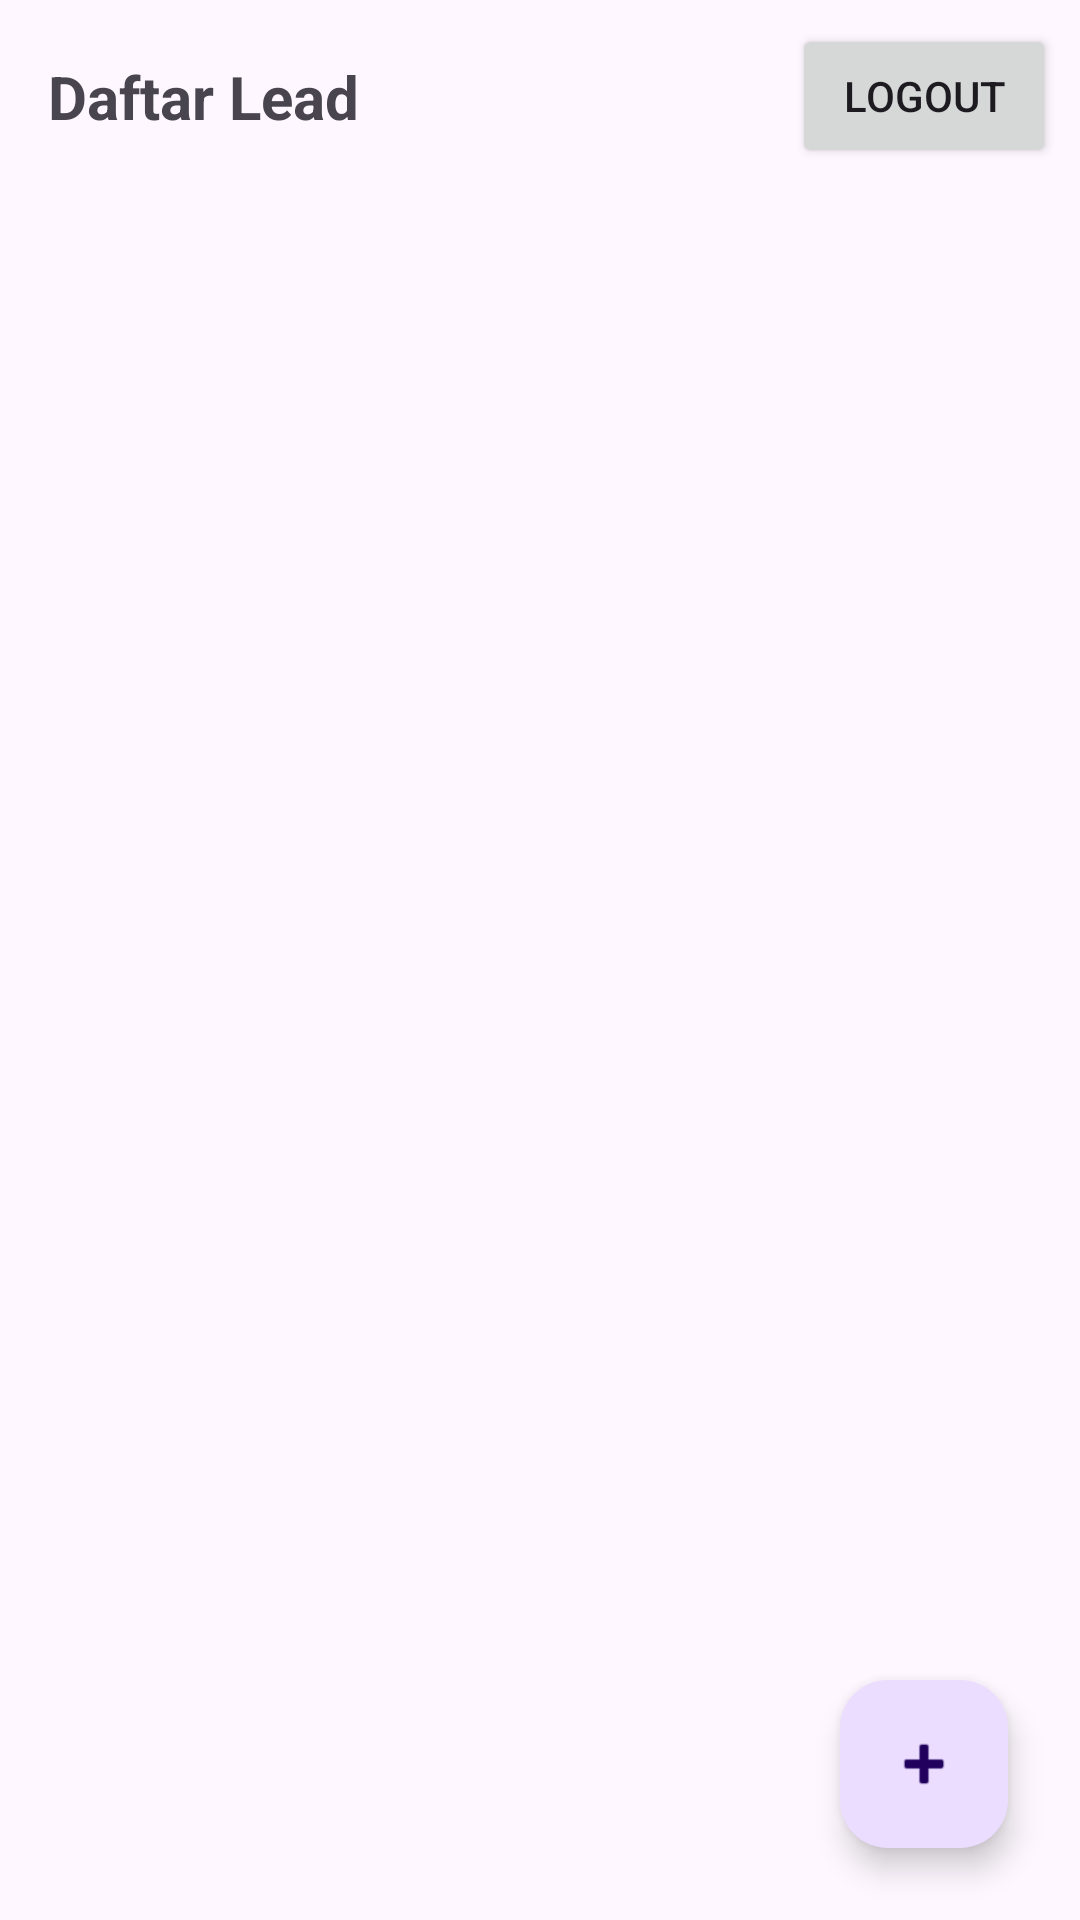

Here is an Android app screen rendered from its layout file. Give the layout XML and the strings, colors and styles it references.
<!-- AndroidManifest.xml: application theme Theme.LeadApp -->
<!-- res/layout/activity_main.xml -->
<?xml version="1.0" encoding="utf-8"?>
<androidx.constraintlayout.widget.ConstraintLayout
    xmlns:android="http://schemas.android.com/apk/res/android"
    xmlns:app="http://schemas.android.com/apk/res-auto"
    android:layout_width="match_parent"
    android:layout_height="match_parent">

    <Button
        android:id="@+id/btnLogout"
        android:layout_width="wrap_content"
        android:layout_height="wrap_content"
        android:layout_margin="8dp"
        android:text="Logout"
        app:layout_constraintEnd_toEndOf="parent"
        app:layout_constraintTop_toTopOf="parent" />

    <TextView
        android:id="@+id/tvTitle"
        android:layout_width="wrap_content"
        android:layout_height="wrap_content"
        android:layout_marginStart="16dp"
        android:text="Daftar Lead"
        android:textSize="20sp"
        android:textStyle="bold"
        app:layout_constraintBottom_toBottomOf="@id/btnLogout"
        app:layout_constraintStart_toStartOf="parent"
        app:layout_constraintTop_toTopOf="@id/btnLogout" />

    <ListView
        android:id="@+id/listViewLeads"
        android:layout_width="0dp"
        android:layout_height="0dp"
        app:layout_constraintBottom_toBottomOf="parent"
        app:layout_constraintEnd_toEndOf="parent"
        app:layout_constraintStart_toStartOf="parent"
        app:layout_constraintTop_toBottomOf="@id/btnLogout" />

    <TextView
        android:id="@+id/tvEmpty"
        android:layout_width="wrap_content"
        android:layout_height="wrap_content"
        android:text="Belum ada data lead."
        android:visibility="gone"
        app:layout_constraintBottom_toBottomOf="parent"
        app:layout_constraintEnd_toEndOf="parent"
        app:layout_constraintStart_toStartOf="parent"
        app:layout_constraintTop_toTopOf="parent" />

    <ProgressBar
        android:id="@+id/progressBar"
        android:layout_width="wrap_content"
        android:layout_height="wrap_content"
        android:visibility="gone"
        app:layout_constraintBottom_toBottomOf="parent"
        app:layout_constraintEnd_toEndOf="parent"
        app:layout_constraintStart_toStartOf="parent"
        app:layout_constraintTop_toTopOf="parent" />

    <com.google.android.material.floatingactionbutton.FloatingActionButton
        android:id="@+id/fabAdd"
        android:layout_width="wrap_content"
        android:layout_height="wrap_content"
        android:layout_margin="24dp"
        android:contentDescription="Tambah Lead"
        app:layout_constraintBottom_toBottomOf="parent"
        app:layout_constraintEnd_toEndOf="parent"
        app:srcCompat="@android:drawable/ic_input_add" />
</androidx.constraintlayout.widget.ConstraintLayout>
<!-- resources referenced by this layout -->
<resources>
  <style name="Theme.LeadApp" parent="Base.Theme.LeadApp" />
  <style name="Base.Theme.LeadApp" parent="Theme.Material3.DayNight.NoActionBar">
          
          
      </style>
</resources>
